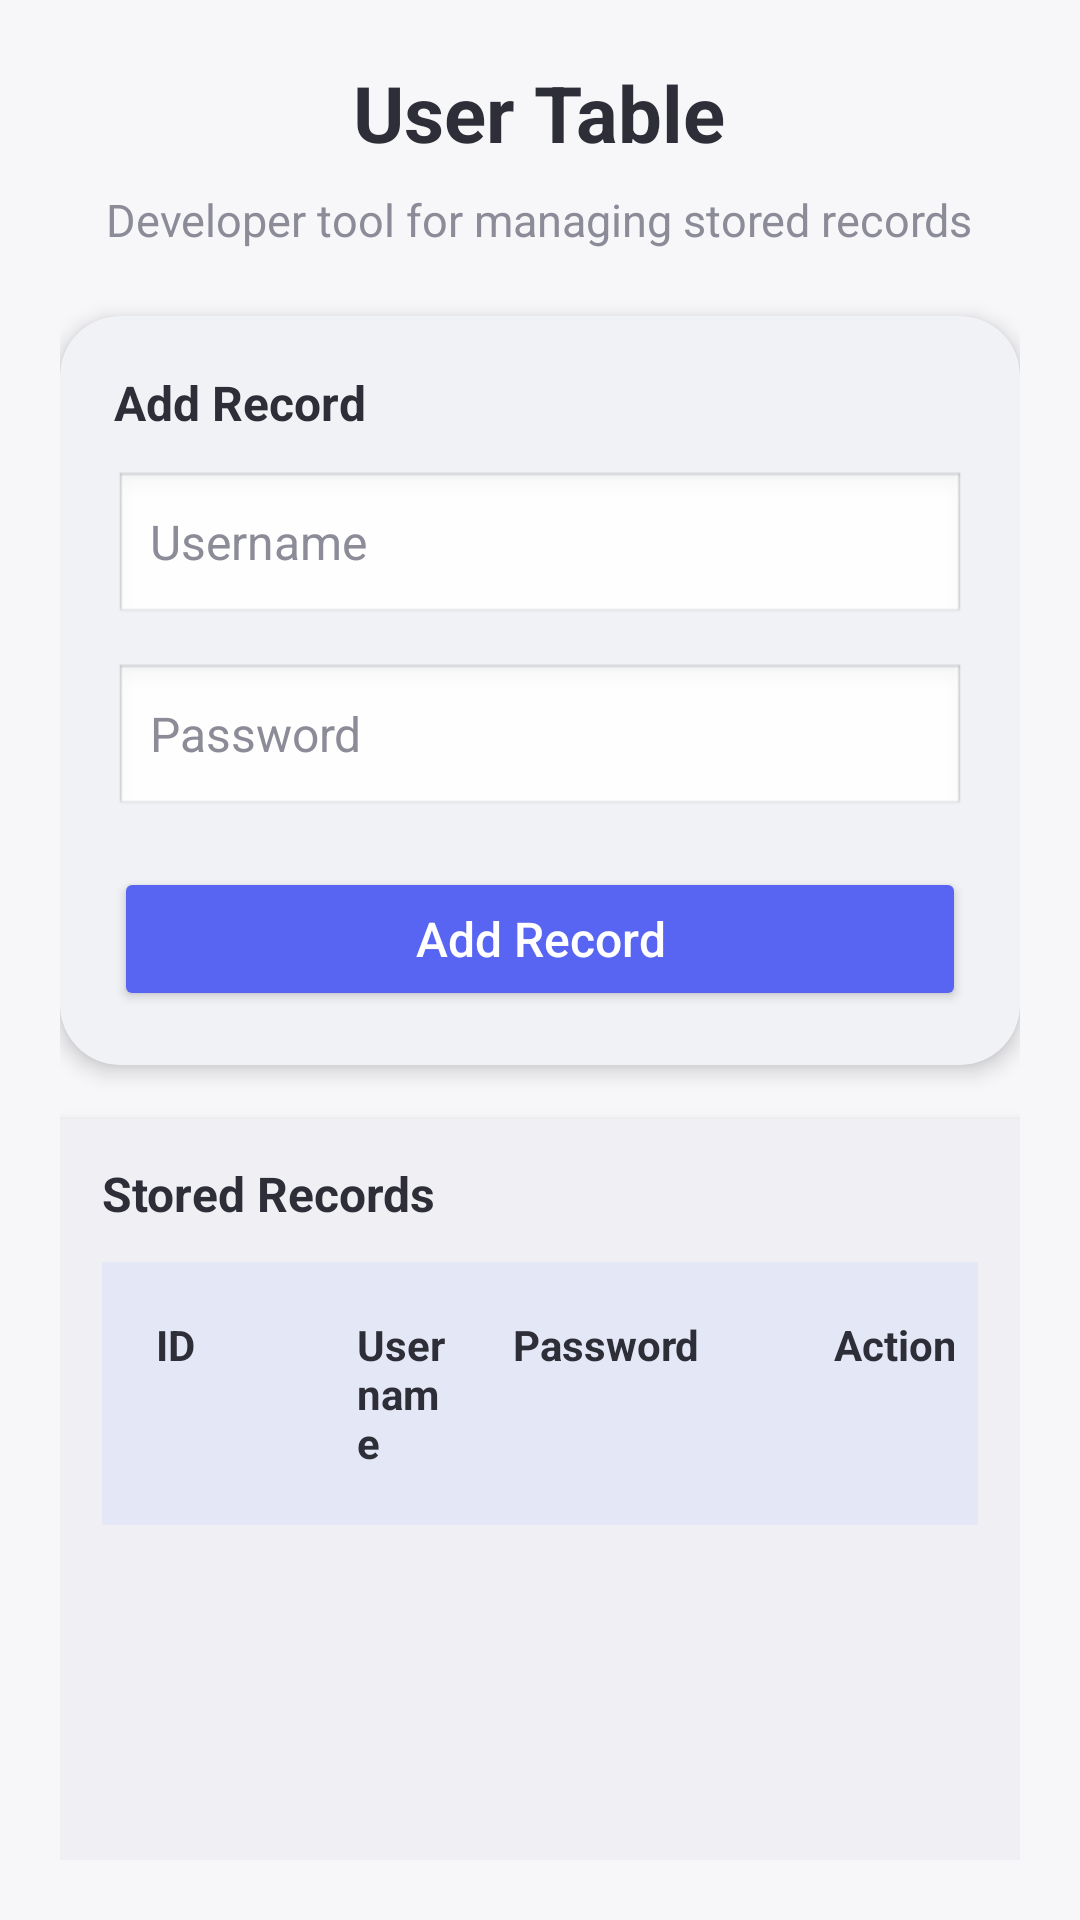

Reconstruct the res/layout file that produces this screen, plus the resources it refers to.
<!-- AndroidManifest.xml: application theme Theme.JoeyWheelerSNHUMobileDev -->
<!-- res/layout/db_screen_users.xml -->
<?xml version="1.0" encoding="utf-8"?>
<androidx.constraintlayout.widget.ConstraintLayout xmlns:android="http://schemas.android.com/apk/res/android"
    xmlns:app="http://schemas.android.com/apk/res-auto"
    xmlns:tools="http://schemas.android.com/tools"
    android:layout_width="match_parent"
    android:layout_height="match_parent"
    android:background="#F3F4F8">

    <androidx.cardview.widget.CardView
        android:id="@+id/mainCard"
        android:layout_width="0dp"
        android:layout_height="0dp"
        app:cardBackgroundColor="#F7F7FA"
        app:cardCornerRadius="0dp"
        app:cardElevation="8dp"
        app:layout_constraintTop_toTopOf="parent"
        app:layout_constraintBottom_toBottomOf="parent"
        app:layout_constraintStart_toStartOf="parent"
        app:layout_constraintEnd_toEndOf="parent">

        <LinearLayout
            android:layout_width="match_parent"
            android:layout_height="match_parent"
            android:orientation="vertical"
            android:padding="20dp">

            <TextView
                android:id="@+id/titleText"
                android:layout_width="wrap_content"
                android:layout_height="wrap_content"
                android:layout_gravity="center_horizontal"
                android:text="User Table"
                android:textColor="#2E2E38"
                android:textSize="26sp"
                android:textStyle="bold" />

            <TextView
                android:id="@+id/subtitleText"
                android:layout_width="wrap_content"
                android:layout_height="wrap_content"
                android:layout_gravity="center_horizontal"
                android:layout_marginTop="8dp"
                android:text="Developer tool for managing stored records"
                android:textColor="#8C8C98"
                android:textSize="15sp" />

            <androidx.cardview.widget.CardView
                android:id="@+id/addDataCard"
                android:layout_width="match_parent"
                android:layout_height="wrap_content"
                android:layout_marginTop="22dp"
                app:cardBackgroundColor="#F1F2F6"
                app:cardCornerRadius="20dp"
                app:cardElevation="4dp">

                <LinearLayout
                    android:layout_width="match_parent"
                    android:layout_height="wrap_content"
                    android:orientation="vertical"
                    android:padding="18dp">

                    <TextView
                        android:id="@+id/addDataTitle"
                        android:layout_width="wrap_content"
                        android:layout_height="wrap_content"
                        android:text="Add Record"
                        android:textColor="#2E2E38"
                        android:textSize="16sp"
                        android:textStyle="bold" />

                    <EditText
                        android:id="@+id/inputUsername"
                        android:layout_width="match_parent"
                        android:layout_height="52dp"
                        android:layout_marginTop="12dp"
                        android:background="@android:drawable/edit_text"
                        android:hint="Username"
                        android:inputType="text"
                        android:paddingStart="12dp"
                        android:paddingEnd="12dp"
                        android:textColor="#2E2E38"
                        android:textColorHint="#8C8C98"
                        android:textSize="16sp" />

                    <EditText
                        android:id="@+id/inputPassword"
                        android:layout_width="match_parent"
                        android:layout_height="52dp"
                        android:layout_marginTop="12dp"
                        android:background="@android:drawable/edit_text"
                        android:hint="Password"
                        android:inputType="textPassword"
                        android:paddingStart="12dp"
                        android:paddingEnd="12dp"
                        android:textColor="#2E2E38"
                        android:textColorHint="#8C8C98"
                        android:textSize="16sp" />

                    <Button
                        android:id="@+id/buttonAddData"
                        android:layout_width="match_parent"
                        android:layout_height="48dp"
                        android:layout_marginTop="16dp"
                        android:backgroundTint="#5865F2"
                        android:text="Add Record"
                        android:textAllCaps="false"
                        android:textColor="#FFFFFF"
                        android:textSize="16sp" />
                </LinearLayout>
            </androidx.cardview.widget.CardView>

            <androidx.cardview.widget.CardView
                android:id="@+id/gridCard"
                android:layout_width="match_parent"
                android:layout_height="0dp"
                android:layout_marginTop="18dp"
                android:layout_weight="1"
                app:cardBackgroundColor="#EFEFF4"
                app:cardCornerRadius="0dp"
                app:cardElevation="4dp">

                <LinearLayout
                    android:layout_width="match_parent"
                    android:layout_height="match_parent"
                    android:orientation="vertical"
                    android:padding="14dp">

                    <TextView
                        android:id="@+id/gridTitle"
                        android:layout_width="wrap_content"
                        android:layout_height="wrap_content"
                        android:text="Stored Records"
                        android:textColor="#2E2E38"
                        android:textSize="16sp"
                        android:textStyle="bold" />

                    <HorizontalScrollView
                        android:layout_width="match_parent"
                        android:layout_height="match_parent"
                        android:layout_marginTop="12dp"
                        android:fillViewport="true"
                        android:scrollbars="horizontal">

                        <ScrollView
                            android:layout_width="wrap_content"
                            android:layout_height="match_parent"
                            android:fillViewport="true"
                            android:scrollbars="vertical">

                            <TableLayout
                                android:id="@+id/dataGrid"
                                android:layout_width="wrap_content"
                                android:layout_height="wrap_content"
                                android:shrinkColumns="*"
                                android:stretchColumns="*">

                                <TableRow
                                    android:background="#E4E7F5"
                                    android:padding="8dp">

                                    <TextView
                                        android:layout_width="120dp"
                                        android:layout_height="wrap_content"
                                        android:padding="10dp"
                                        android:text="ID"
                                        android:textColor="#2E2E38"
                                        android:textStyle="bold" />

                                    <TextView
                                        android:layout_width="105dp"
                                        android:layout_height="wrap_content"
                                        android:padding="10dp"
                                        android:text="Username"
                                        android:textColor="#2E2E38"
                                        android:textStyle="bold" />

                                    <TextView
                                        android:layout_width="160dp"
                                        android:layout_height="wrap_content"
                                        android:padding="10dp"
                                        android:text="Password"
                                        android:textColor="#2E2E38"
                                        android:textStyle="bold" />

                                    <TextView
                                        android:layout_width="120dp"
                                        android:layout_height="wrap_content"
                                        android:padding="10dp"
                                        android:text="Action"
                                        android:textColor="#2E2E38"
                                        android:textStyle="bold" />
                                </TableRow>

                                

                            </TableLayout>
                        </ScrollView>
                    </HorizontalScrollView>
                </LinearLayout>
            </androidx.cardview.widget.CardView>

        </LinearLayout>
    </androidx.cardview.widget.CardView>

</androidx.constraintlayout.widget.ConstraintLayout>
<!-- resources referenced by this layout -->
<resources>
  <style name="Theme.JoeyWheelerSNHUMobileDev" parent="Theme.MaterialComponents.DayNight.DarkActionBar">
          
          <item name="colorPrimary">@color/purple_500</item>
          <item name="colorPrimaryVariant">@color/purple_700</item>
          <item name="colorOnPrimary">@color/white</item>
          
          <item name="colorSecondary">@color/teal_200</item>
          <item name="colorSecondaryVariant">@color/teal_700</item>
          <item name="colorOnSecondary">@color/black</item>
          
          <item name="android:statusBarColor">?attr/colorPrimaryVariant</item>
          
      </style>
  <!-- not gathered from this repository: default colours our renderer supplied (Android Studio template values) -->
  <color name="purple_500">#FF6200EE</color>
  <color name="purple_700">#FF3700B3</color>
  <color name="teal_200">#FF03DAC5</color>
  <color name="teal_700">#FF018786</color>
  <color name="black">#FF000000</color>
  <color name="white">#FFFFFFFF</color>
</resources>
